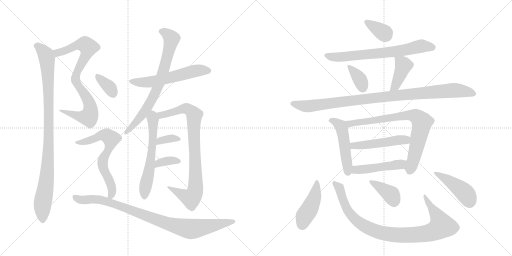
t = 0.00 s
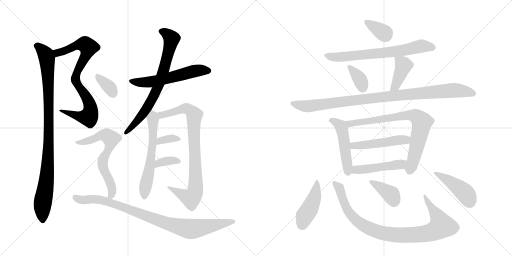
t = 3.62 s
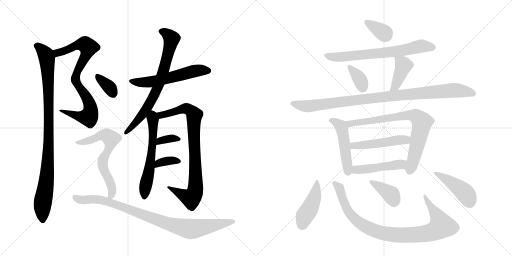
t = 7.25 s
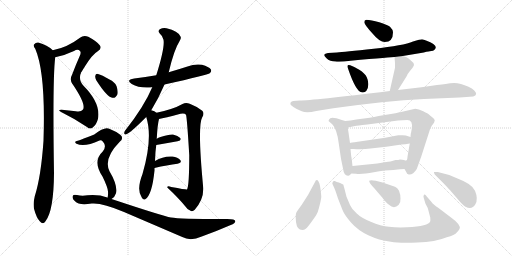
t = 10.87 s
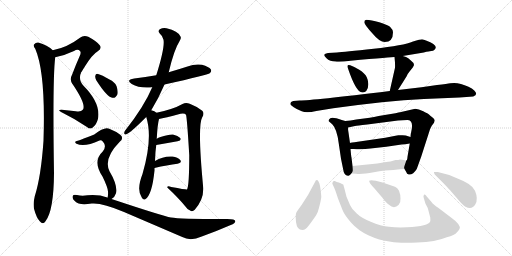
t = 14.50 s
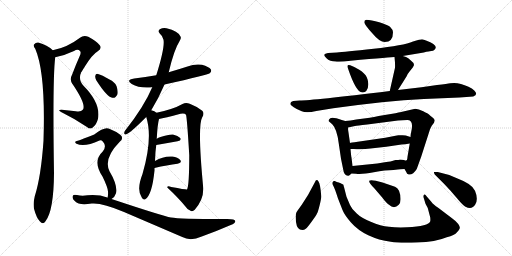
t = 18.12 s

The animated SVG that drew these frames (rendered in a browser with its animation timeline set to each time). Animation: 25 CSS @keyframes rules; one cycle of 18.12 s.

<svg version="1.1" viewBox="0 0 2048 1024" xmlns="http://www.w3.org/2000/svg">
  <g stroke="lightgray" stroke-dasharray="1,1" stroke-width="1" transform="scale(4, 4)">
    <line x1="0" y1="0" x2="256" y2="256"></line>
    <line x1="256" y1="0" x2="0" y2="256"></line>
    <line x1="128" y1="0" x2="128" y2="256"></line>
    <line x1="0" y1="128" x2="256" y2="128"></line>
    <line x1="256" y1="0" x2="512" y2="256"></line>
    <line x1="512" y1="0" x2="256" y2="256"></line>
    <line x1="384" y1="0" x2="384" y2="256"></line>
    <line x1="256" y1="128" x2="512" y2="128"></line>
  </g>
<g transform="scale(1, -1) translate(0, -850)">
   <style type="text/css">
    @keyframes keyframes0 {
      from {
       stroke: black;
       stroke-dashoffset: 553;
       stroke-width: 128;
       }
       64% {
       animation-timing-function: step-end;
       stroke: black;
       stroke-dashoffset: 0;
       stroke-width: 128;
       }
       to {
       stroke: black;
       stroke-width: 1024;
       }
       }
       #make-me-a-hanzi-animation-0 {
         animation: keyframes0 0.700033s both;
         animation-delay: 0.000000s;
         animation-timing-function: linear;
       }
    @keyframes keyframes1 {
      from {
       stroke: black;
       stroke-dashoffset: 541;
       stroke-width: 128;
       }
       64% {
       animation-timing-function: step-end;
       stroke: black;
       stroke-dashoffset: 0;
       stroke-width: 128;
       }
       to {
       stroke: black;
       stroke-width: 1024;
       }
       }
       #make-me-a-hanzi-animation-1 {
         animation: keyframes1 0.690267s both;
         animation-delay: 0.700033s;
         animation-timing-function: linear;
       }
    @keyframes keyframes2 {
      from {
       stroke: black;
       stroke-dashoffset: 970;
       stroke-width: 128;
       }
       76% {
       animation-timing-function: step-end;
       stroke: black;
       stroke-dashoffset: 0;
       stroke-width: 128;
       }
       to {
       stroke: black;
       stroke-width: 1024;
       }
       }
       #make-me-a-hanzi-animation-2 {
         animation: keyframes2 1.039388s both;
         animation-delay: 1.390299s;
         animation-timing-function: linear;
       }
    @keyframes keyframes3 {
      from {
       stroke: black;
       stroke-dashoffset: 566;
       stroke-width: 128;
       }
       65% {
       animation-timing-function: step-end;
       stroke: black;
       stroke-dashoffset: 0;
       stroke-width: 128;
       }
       to {
       stroke: black;
       stroke-width: 1024;
       }
       }
       #make-me-a-hanzi-animation-3 {
         animation: keyframes3 0.710612s both;
         animation-delay: 2.429688s;
         animation-timing-function: linear;
       }
    @keyframes keyframes4 {
      from {
       stroke: black;
       stroke-dashoffset: 734;
       stroke-width: 128;
       }
       70% {
       animation-timing-function: step-end;
       stroke: black;
       stroke-dashoffset: 0;
       stroke-width: 128;
       }
       to {
       stroke: black;
       stroke-width: 1024;
       }
       }
       #make-me-a-hanzi-animation-4 {
         animation: keyframes4 0.847331s both;
         animation-delay: 3.140299s;
         animation-timing-function: linear;
       }
    @keyframes keyframes5 {
      from {
       stroke: black;
       stroke-dashoffset: 594;
       stroke-width: 128;
       }
       66% {
       animation-timing-function: step-end;
       stroke: black;
       stroke-dashoffset: 0;
       stroke-width: 128;
       }
       to {
       stroke: black;
       stroke-width: 1024;
       }
       }
       #make-me-a-hanzi-animation-5 {
         animation: keyframes5 0.733398s both;
         animation-delay: 3.987630s;
         animation-timing-function: linear;
       }
    @keyframes keyframes6 {
      from {
       stroke: black;
       stroke-dashoffset: 847;
       stroke-width: 128;
       }
       73% {
       animation-timing-function: step-end;
       stroke: black;
       stroke-dashoffset: 0;
       stroke-width: 128;
       }
       to {
       stroke: black;
       stroke-width: 1024;
       }
       }
       #make-me-a-hanzi-animation-6 {
         animation: keyframes6 0.939290s both;
         animation-delay: 4.721029s;
         animation-timing-function: linear;
       }
    @keyframes keyframes7 {
      from {
       stroke: black;
       stroke-dashoffset: 343;
       stroke-width: 128;
       }
       53% {
       animation-timing-function: step-end;
       stroke: black;
       stroke-dashoffset: 0;
       stroke-width: 128;
       }
       to {
       stroke: black;
       stroke-width: 1024;
       }
       }
       #make-me-a-hanzi-animation-7 {
         animation: keyframes7 0.529134s both;
         animation-delay: 5.660319s;
         animation-timing-function: linear;
       }
    @keyframes keyframes8 {
      from {
       stroke: black;
       stroke-dashoffset: 353;
       stroke-width: 128;
       }
       53% {
       animation-timing-function: step-end;
       stroke: black;
       stroke-dashoffset: 0;
       stroke-width: 128;
       }
       to {
       stroke: black;
       stroke-width: 1024;
       }
       }
       #make-me-a-hanzi-animation-8 {
         animation: keyframes8 0.537272s both;
         animation-delay: 6.189453s;
         animation-timing-function: linear;
       }
    @keyframes keyframes9 {
      from {
       stroke: black;
       stroke-dashoffset: 346;
       stroke-width: 128;
       }
       53% {
       animation-timing-function: step-end;
       stroke: black;
       stroke-dashoffset: 0;
       stroke-width: 128;
       }
       to {
       stroke: black;
       stroke-width: 1024;
       }
       }
       #make-me-a-hanzi-animation-9 {
         animation: keyframes9 0.531576s both;
         animation-delay: 6.726725s;
         animation-timing-function: linear;
       }
    @keyframes keyframes10 {
      from {
       stroke: black;
       stroke-dashoffset: 655;
       stroke-width: 128;
       }
       68% {
       animation-timing-function: step-end;
       stroke: black;
       stroke-dashoffset: 0;
       stroke-width: 128;
       }
       to {
       stroke: black;
       stroke-width: 1024;
       }
       }
       #make-me-a-hanzi-animation-10 {
         animation: keyframes10 0.783040s both;
         animation-delay: 7.258301s;
         animation-timing-function: linear;
       }
    @keyframes keyframes11 {
      from {
       stroke: black;
       stroke-dashoffset: 914;
       stroke-width: 128;
       }
       75% {
       animation-timing-function: step-end;
       stroke: black;
       stroke-dashoffset: 0;
       stroke-width: 128;
       }
       to {
       stroke: black;
       stroke-width: 1024;
       }
       }
       #make-me-a-hanzi-animation-11 {
         animation: keyframes11 0.993815s both;
         animation-delay: 8.041341s;
         animation-timing-function: linear;
       }
    @keyframes keyframes12 {
      from {
       stroke: black;
       stroke-dashoffset: 348;
       stroke-width: 128;
       }
       53% {
       animation-timing-function: step-end;
       stroke: black;
       stroke-dashoffset: 0;
       stroke-width: 128;
       }
       to {
       stroke: black;
       stroke-width: 1024;
       }
       }
       #make-me-a-hanzi-animation-12 {
         animation: keyframes12 0.533203s both;
         animation-delay: 9.035156s;
         animation-timing-function: linear;
       }
    @keyframes keyframes13 {
      from {
       stroke: black;
       stroke-dashoffset: 689;
       stroke-width: 128;
       }
       69% {
       animation-timing-function: step-end;
       stroke: black;
       stroke-dashoffset: 0;
       stroke-width: 128;
       }
       to {
       stroke: black;
       stroke-width: 1024;
       }
       }
       #make-me-a-hanzi-animation-13 {
         animation: keyframes13 0.810710s both;
         animation-delay: 9.568359s;
         animation-timing-function: linear;
       }
    @keyframes keyframes14 {
      from {
       stroke: black;
       stroke-dashoffset: 351;
       stroke-width: 128;
       }
       53% {
       animation-timing-function: step-end;
       stroke: black;
       stroke-dashoffset: 0;
       stroke-width: 128;
       }
       to {
       stroke: black;
       stroke-width: 1024;
       }
       }
       #make-me-a-hanzi-animation-14 {
         animation: keyframes14 0.535645s both;
         animation-delay: 10.379069s;
         animation-timing-function: linear;
       }
    @keyframes keyframes15 {
      from {
       stroke: black;
       stroke-dashoffset: 404;
       stroke-width: 128;
       }
       57% {
       animation-timing-function: step-end;
       stroke: black;
       stroke-dashoffset: 0;
       stroke-width: 128;
       }
       to {
       stroke: black;
       stroke-width: 1024;
       }
       }
       #make-me-a-hanzi-animation-15 {
         animation: keyframes15 0.578776s both;
         animation-delay: 10.914714s;
         animation-timing-function: linear;
       }
    @keyframes keyframes16 {
      from {
       stroke: black;
       stroke-dashoffset: 984;
       stroke-width: 128;
       }
       76% {
       animation-timing-function: step-end;
       stroke: black;
       stroke-dashoffset: 0;
       stroke-width: 128;
       }
       to {
       stroke: black;
       stroke-width: 1024;
       }
       }
       #make-me-a-hanzi-animation-16 {
         animation: keyframes16 1.050781s both;
         animation-delay: 11.493490s;
         animation-timing-function: linear;
       }
    @keyframes keyframes17 {
      from {
       stroke: black;
       stroke-dashoffset: 489;
       stroke-width: 128;
       }
       61% {
       animation-timing-function: step-end;
       stroke: black;
       stroke-dashoffset: 0;
       stroke-width: 128;
       }
       to {
       stroke: black;
       stroke-width: 1024;
       }
       }
       #make-me-a-hanzi-animation-17 {
         animation: keyframes17 0.647949s both;
         animation-delay: 12.544271s;
         animation-timing-function: linear;
       }
    @keyframes keyframes18 {
      from {
       stroke: black;
       stroke-dashoffset: 770;
       stroke-width: 128;
       }
       71% {
       animation-timing-function: step-end;
       stroke: black;
       stroke-dashoffset: 0;
       stroke-width: 128;
       }
       to {
       stroke: black;
       stroke-width: 1024;
       }
       }
       #make-me-a-hanzi-animation-18 {
         animation: keyframes18 0.876628s both;
         animation-delay: 13.192220s;
         animation-timing-function: linear;
       }
    @keyframes keyframes19 {
      from {
       stroke: black;
       stroke-dashoffset: 489;
       stroke-width: 128;
       }
       61% {
       animation-timing-function: step-end;
       stroke: black;
       stroke-dashoffset: 0;
       stroke-width: 128;
       }
       to {
       stroke: black;
       stroke-width: 1024;
       }
       }
       #make-me-a-hanzi-animation-19 {
         animation: keyframes19 0.647949s both;
         animation-delay: 14.068848s;
         animation-timing-function: linear;
       }
    @keyframes keyframes20 {
      from {
       stroke: black;
       stroke-dashoffset: 471;
       stroke-width: 128;
       }
       61% {
       animation-timing-function: step-end;
       stroke: black;
       stroke-dashoffset: 0;
       stroke-width: 128;
       }
       to {
       stroke: black;
       stroke-width: 1024;
       }
       }
       #make-me-a-hanzi-animation-20 {
         animation: keyframes20 0.633301s both;
         animation-delay: 14.716797s;
         animation-timing-function: linear;
       }
    @keyframes keyframes21 {
      from {
       stroke: black;
       stroke-dashoffset: 434;
       stroke-width: 128;
       }
       59% {
       animation-timing-function: step-end;
       stroke: black;
       stroke-dashoffset: 0;
       stroke-width: 128;
       }
       to {
       stroke: black;
       stroke-width: 1024;
       }
       }
       #make-me-a-hanzi-animation-21 {
         animation: keyframes21 0.603190s both;
         animation-delay: 15.350098s;
         animation-timing-function: linear;
       }
    @keyframes keyframes22 {
      from {
       stroke: black;
       stroke-dashoffset: 928;
       stroke-width: 128;
       }
       75% {
       animation-timing-function: step-end;
       stroke: black;
       stroke-dashoffset: 0;
       stroke-width: 128;
       }
       to {
       stroke: black;
       stroke-width: 1024;
       }
       }
       #make-me-a-hanzi-animation-22 {
         animation: keyframes22 1.005208s both;
         animation-delay: 15.953288s;
         animation-timing-function: linear;
       }
    @keyframes keyframes23 {
      from {
       stroke: black;
       stroke-dashoffset: 373;
       stroke-width: 128;
       }
       55% {
       animation-timing-function: step-end;
       stroke: black;
       stroke-dashoffset: 0;
       stroke-width: 128;
       }
       to {
       stroke: black;
       stroke-width: 1024;
       }
       }
       #make-me-a-hanzi-animation-23 {
         animation: keyframes23 0.553548s both;
         animation-delay: 16.958496s;
         animation-timing-function: linear;
       }
    @keyframes keyframes24 {
      from {
       stroke: black;
       stroke-dashoffset: 439;
       stroke-width: 128;
       }
       59% {
       animation-timing-function: step-end;
       stroke: black;
       stroke-dashoffset: 0;
       stroke-width: 128;
       }
       to {
       stroke: black;
       stroke-width: 1024;
       }
       }
       #make-me-a-hanzi-animation-24 {
         animation: keyframes24 0.607259s both;
         animation-delay: 17.512044s;
         animation-timing-function: linear;
       }
</style>
<path d="M 221 621 Q 258 628 296 646 Q 311 656 320 646 Q 326 640 318 624 Q 302 588 289 553 Q 277 531 290 514 C 292 510 324 560 340 585 Q 370 633 391 645 Q 409 657 399 669 Q 387 685 353 703 Q 334 710 320 699 Q 269 660 211 649 C 182 643 192 615 221 621 Z" fill="lightgray"></path> 
<path d="M 290 514 Q 347 430 331 411 Q 324 401 303 405 Q 276 409 247 411 Q 225 412 250 399 Q 301 374 348 342 Q 361 330 373 342 Q 386 352 392 375 Q 404 436 334 507 Q 303 541 340 585 C 358 609 288 517 290 514 Z" fill="lightgray"></path> 
<path d="M 211 649 Q 190 670 153 680 Q 143 681 136 672 Q 132 666 141 655 Q 183 558 174 287 Q 164 143 139 65 Q 132 37 136 15 Q 146 -22 159 -35 Q 172 -50 182 -35 Q 215 7 216 158 Q 210 539 221 621 C 223 640 223 640 211 649 Z" fill="lightgray"></path> 
<path d="M 658 512 Q 833 551 839 557 Q 848 564 843 573 Q 836 583 808 591 Q 778 595 750 584 Q 713 572 675 561 L 625 549 Q 582 542 537 536 Q 501 530 527 514 Q 557 496 609 501 L 658 512 Z" fill="lightgray"></path> 
<path d="M 605 409 Q 633 454 658 512 L 675 561 Q 696 651 719 687 Q 726 697 722 704 Q 713 726 666 737 Q 653 741 639 733 Q 630 726 639 716 Q 651 706 654 691 Q 660 660 625 549 L 609 501 Q 576 423 500 327 Q 493 314 501 312 Q 505 311 516 319 Q 534 331 585 382 L 605 409 Z" fill="lightgray"></path> 
<path d="M 620 206 Q 621 243 625 270 L 627 295 Q 630 352 636 374 C 640 390 640 390 626 399 Q 619 406 605 409 C 576 418 577 411 585 382 Q 612 297 570 154 Q 545 90 567 60 Q 573 48 581 53 Q 608 69 618 168 L 618 178 L 620 206 Z" fill="lightgray"></path> 
<path d="M 636 374 Q 658 378 722 395 Q 738 399 744 391 Q 748 379 757 230 Q 757 106 748 92 Q 745 91 685 102 Q 669 109 669 100 Q 714 58 740 26 Q 750 10 764 6 Q 771 3 779 11 Q 815 53 813 98 Q 789 347 809 381 Q 819 397 809 407 Q 790 423 759 435 Q 743 441 730 434 Q 693 413 626 399 C 597 392 607 368 636 374 Z" fill="lightgray"></path> 
<path d="M 625 270 Q 674 279 710 285 Q 728 289 721 298 Q 712 308 692 312 Q 674 313 642 302 Q 633 299 627 295 C 601 279 595 265 625 270 Z" fill="lightgray"></path> 
<path d="M 618 178 Q 670 190 710 195 Q 729 199 721 210 Q 711 222 690 224 Q 654 227 620 206 C 594 191 589 171 618 178 Z" fill="lightgray"></path> 
<path d="M 385 529 Q 428 462 449 459 Q 462 456 470 473 Q 473 486 466 506 Q 459 522 438 532 Q 407 551 392 554 Q 383 557 381 546 Q 380 539 385 529 Z" fill="lightgray"></path> 
<path d="M 446 54 Q 459 61 464 77 Q 471 110 438 165 Q 413 216 479 283 Q 497 298 481 311 Q 465 324 437 335 Q 419 345 377 312 Q 314 287 308 286 Q 302 286 301 282 Q 300 278 306 275 Q 337 260 398 288 Q 405 291 412 283 Q 428 265 411 244 Q 369 205 410 144 Q 431 101 432 84 Q 433 68 430 59 C 427 38 427 38 446 54 Z" fill="lightgray"></path> 
<path d="M 430 59 Q 430 60 429 60 Q 395 73 350 69 Q 328 65 308 70 Q 293 73 291 66 Q 287 56 300 45 Q 316 27 367 36 Q 409 40 496 2 L 729 -98 Q 762 -116 807 -96 Q 868 -74 923 -50 Q 942 -43 941 -34 Q 941 -24 894 -26 Q 717 -26 684 -20 Q 651 -14 446 54 L 430 59 Z" fill="lightgray"></path> 
<path d="M 1465 771 Q 1457 770 1457 761 Q 1457 752 1491 715 Q 1518 682 1539 682 Q 1572 682 1572 721 Q 1572 731 1560 743 Q 1550 751 1517 761 Q 1484 771 1465 771 Z" fill="lightgray"></path> 
<path d="M 1611 626 L 1695 640 Q 1718 646 1725 646 Q 1733 646 1738 651 Q 1757 669 1704 688 Q 1695 692 1688 693 Q 1682 693 1652 684 Q 1615 668 1495 655 Q 1375 642 1348 640 L 1312 638 Q 1299 636 1297 631 Q 1296 626 1308 615 Q 1320 604 1341 604 Q 1359 601 1402 607 Q 1571 622 1578 622 L 1611 626 Z" fill="lightgray"></path> 
<path d="M 1401 589 Q 1385 595 1392 576 Q 1423 485 1446 481 Q 1458 478 1465 486 Q 1473 494 1473 511 Q 1474 527 1467 541 Q 1460 557 1437 571 Q 1415 584 1401 589 Z" fill="lightgray"></path> 
<path d="M 1592 490 L 1626 544 Q 1628 552 1639 565 L 1651 580 Q 1656 589 1656 590 L 1654 598 Q 1641 611 1633 617 Q 1626 622 1611 626 C 1582 634 1577 636 1578 622 Q 1581 595 1580 579 L 1559 486 C 1552 457 1576 465 1592 490 Z" fill="lightgray"></path> 
<path d="M 1199 448 L 1173 446 Q 1159 443 1162 432 Q 1163 429 1175 421 Q 1188 412 1207 405 Q 1226 397 1265 406 L 1333 417 Q 1540 446 1696 454 L 1838 460 L 1893 464 Q 1914 472 1897 488 Q 1889 496 1874 503 Q 1833 523 1801 517 Q 1791 515 1748 510 L 1686 501 L 1592 490 L 1559 486 Q 1246 448 1199 448 Z" fill="lightgray"></path> 
<path d="M 1381 366 L 1367 370 Q 1322 387 1317 373 Q 1313 368 1315 365 L 1329 353 Q 1348 334 1355 276 L 1364 215 L 1372 176 Q 1376 145 1394 147 Q 1400 148 1405 156 C 1412 165 1412 165 1410 186 L 1406 220 Q 1405 221 1402 254 L 1400 278 L 1394 320 Q 1392 328 1392 340 C 1391 363 1391 363 1381 366 Z" fill="lightgray"></path> 
<path d="M 1479 379 L 1425 372 Q 1402 367 1381 366 C 1351 363 1363 334 1392 340 L 1420 346 Q 1427 348 1469 352 L 1592 368 L 1629 370 Q 1653 370 1647 334 L 1644 318 Q 1643 318 1642 302 L 1639 276 L 1630 223 Q 1629 208 1625 208 C 1616 180 1615 179 1618 174 L 1625 162 Q 1627 153 1635 152 Q 1652 150 1667 174 L 1685 224 L 1714 314 Q 1720 337 1727 347 L 1736 359 L 1739 368 Q 1739 374 1729 381 Q 1720 388 1716 392 Q 1713 395 1693 405 Q 1674 415 1661 415 L 1600 401 Q 1594 399 1539 390 Q 1484 380 1479 379 Z" fill="lightgray"></path> 
<path d="M 1642 302 L 1623 308 Q 1613 310 1604 309 L 1593 309 Q 1588 309 1582 307 L 1541 299 L 1431 283 Q 1402 279 1400 278 C 1371 272 1372 254 1402 254 L 1414 254 Q 1449 251 1482 256 L 1545 263 L 1606 272 Q 1620 272 1639 276 C 1668 282 1671 293 1642 302 Z" fill="lightgray"></path> 
<path d="M 1405 156 L 1424 155 Q 1448 152 1495 161 Q 1542 170 1574 170 L 1591 172 Q 1597 174 1618 174 C 1648 174 1655 203 1625 208 Q 1623 207 1616 210 Q 1610 212 1600 212 Q 1595 210 1582 210 Q 1560 203 1545 202 L 1509 196 L 1410 186 C 1380 183 1375 158 1405 156 Z" fill="lightgray"></path> 
<path d="M 1274 124 Q 1266 137 1259 120 L 1232 70 L 1207 31 Q 1191 9 1186 1 Q 1181 -7 1184 -38 Q 1188 -70 1209 -70 Q 1217 -70 1223 -65 Q 1229 -61 1247 -36 Q 1265 -11 1268 -4 Q 1272 2 1279 31 Q 1286 59 1285 66 Q 1281 116 1274 124 Z" fill="lightgray"></path> 
<path d="M 1726 42 L 1707 64 Q 1700 75 1696 71 Q 1692 66 1695 58 L 1702 35 L 1711 18 L 1721 -20 Q 1722 -31 1721 -35 Q 1715 -55 1628 -59 Q 1589 -61 1556 -57 Q 1523 -54 1483 -37 Q 1444 -21 1427 -4 Q 1407 13 1400 30 L 1386 63 L 1376 102 Q 1374 107 1374 110 Q 1374 112 1368 114 Q 1364 118 1355 120 Q 1347 122 1339 126 Q 1333 127 1331 122 Q 1327 117 1332 109 Q 1338 100 1352 56 L 1370 10 Q 1378 -10 1404 -40 Q 1431 -71 1473 -91 Q 1516 -111 1563 -117 Q 1596 -123 1669 -120 Q 1742 -118 1787 -99 Q 1819 -91 1828 -79 Q 1838 -69 1839 -63 Q 1841 -58 1833 -46 Q 1825 -35 1808 -23 L 1754 18 Q 1731 34 1726 42 Z" fill="lightgray"></path> 
<path d="M 1498 96 L 1528 61 Q 1546 37 1556 31 Q 1576 12 1595 31 Q 1603 39 1602 56 Q 1602 72 1596 87 Q 1590 99 1580 103 L 1530 120 L 1503 127 Q 1481 132 1477 127 Q 1474 121 1498 96 Z" fill="lightgray"></path> 
<path d="M 1751 162 L 1736 162 Q 1735 159 1739 152 L 1777 114 Q 1805 85 1828 57 Q 1852 28 1862 23 Q 1888 10 1901 32 Q 1914 53 1900 87 Q 1889 114 1830 136 Q 1792 154 1751 162 Z" fill="lightgray"></path> 
      <clipPath id="make-me-a-hanzi-clip-0">
      <path d="M 221 621 Q 258 628 296 646 Q 311 656 320 646 Q 326 640 318 624 Q 302 588 289 553 Q 277 531 290 514 C 292 510 324 560 340 585 Q 370 633 391 645 Q 409 657 399 669 Q 387 685 353 703 Q 334 710 320 699 Q 269 660 211 649 C 182 643 192 615 221 621 Z" fill="lightgray"></path>
      </clipPath>
      <path clip-path="url(#make-me-a-hanzi-clip-0)" d="M 220 644 L 240 640 L 329 673 L 340 673 L 353 660 L 341 622 L 295 543 L 291 522 " fill="none" id="make-me-a-hanzi-animation-0" stroke-dasharray="425 850" stroke-linecap="round"></path>

      <clipPath id="make-me-a-hanzi-clip-1">
      <path d="M 290 514 Q 347 430 331 411 Q 324 401 303 405 Q 276 409 247 411 Q 225 412 250 399 Q 301 374 348 342 Q 361 330 373 342 Q 386 352 392 375 Q 404 436 334 507 Q 303 541 340 585 C 358 609 288 517 290 514 Z" fill="lightgray"></path>
      </clipPath>
      <path clip-path="url(#make-me-a-hanzi-clip-1)" d="M 320 544 L 314 541 L 309 510 L 354 447 L 363 412 L 357 386 L 331 382 L 254 406 " fill="none" id="make-me-a-hanzi-animation-1" stroke-dasharray="413 826" stroke-linecap="round"></path>

      <clipPath id="make-me-a-hanzi-clip-2">
      <path d="M 211 649 Q 190 670 153 680 Q 143 681 136 672 Q 132 666 141 655 Q 183 558 174 287 Q 164 143 139 65 Q 132 37 136 15 Q 146 -22 159 -35 Q 172 -50 182 -35 Q 215 7 216 158 Q 210 539 221 621 C 223 640 223 640 211 649 Z" fill="lightgray"></path>
      </clipPath>
      <path clip-path="url(#make-me-a-hanzi-clip-2)" d="M 147 667 L 180 636 L 188 615 L 195 464 L 192 196 L 170 32 L 171 -30 " fill="none" id="make-me-a-hanzi-animation-2" stroke-dasharray="842 1684" stroke-linecap="round"></path>

      <clipPath id="make-me-a-hanzi-clip-3">
      <path d="M 658 512 Q 833 551 839 557 Q 848 564 843 573 Q 836 583 808 591 Q 778 595 750 584 Q 713 572 675 561 L 625 549 Q 582 542 537 536 Q 501 530 527 514 Q 557 496 609 501 L 658 512 Z" fill="lightgray"></path>
      </clipPath>
      <path clip-path="url(#make-me-a-hanzi-clip-3)" d="M 529 526 L 599 522 L 668 534 L 787 568 L 833 567 " fill="none" id="make-me-a-hanzi-animation-3" stroke-dasharray="438 876" stroke-linecap="round"></path>

      <clipPath id="make-me-a-hanzi-clip-4">
      <path d="M 605 409 Q 633 454 658 512 L 675 561 Q 696 651 719 687 Q 726 697 722 704 Q 713 726 666 737 Q 653 741 639 733 Q 630 726 639 716 Q 651 706 654 691 Q 660 660 625 549 L 609 501 Q 576 423 500 327 Q 493 314 501 312 Q 505 311 516 319 Q 534 331 585 382 L 605 409 Z" fill="lightgray"></path>
      </clipPath>
      <path clip-path="url(#make-me-a-hanzi-clip-4)" d="M 645 725 L 669 715 L 686 696 L 635 512 L 612 460 L 566 385 L 502 320 " fill="none" id="make-me-a-hanzi-animation-4" stroke-dasharray="606 1212" stroke-linecap="round"></path>

      <clipPath id="make-me-a-hanzi-clip-5">
      <path d="M 620 206 Q 621 243 625 270 L 627 295 Q 630 352 636 374 C 640 390 640 390 626 399 Q 619 406 605 409 C 576 418 577 411 585 382 Q 612 297 570 154 Q 545 90 567 60 Q 573 48 581 53 Q 608 69 618 168 L 618 178 L 620 206 Z" fill="lightgray"></path>
      </clipPath>
      <path clip-path="url(#make-me-a-hanzi-clip-5)" d="M 609 399 L 613 307 L 607 242 L 578 64 " fill="none" id="make-me-a-hanzi-animation-5" stroke-dasharray="466 932" stroke-linecap="round"></path>

      <clipPath id="make-me-a-hanzi-clip-6">
      <path d="M 636 374 Q 658 378 722 395 Q 738 399 744 391 Q 748 379 757 230 Q 757 106 748 92 Q 745 91 685 102 Q 669 109 669 100 Q 714 58 740 26 Q 750 10 764 6 Q 771 3 779 11 Q 815 53 813 98 Q 789 347 809 381 Q 819 397 809 407 Q 790 423 759 435 Q 743 441 730 434 Q 693 413 626 399 C 597 392 607 368 636 374 Z" fill="lightgray"></path>
      </clipPath>
      <path clip-path="url(#make-me-a-hanzi-clip-6)" d="M 636 396 L 647 389 L 742 416 L 758 411 L 777 390 L 775 292 L 784 109 L 776 71 L 764 57 L 677 97 " fill="none" id="make-me-a-hanzi-animation-6" stroke-dasharray="719 1438" stroke-linecap="round"></path>

      <clipPath id="make-me-a-hanzi-clip-7">
      <path d="M 625 270 Q 674 279 710 285 Q 728 289 721 298 Q 712 308 692 312 Q 674 313 642 302 Q 633 299 627 295 C 601 279 595 265 625 270 Z" fill="lightgray"></path>
      </clipPath>
      <path clip-path="url(#make-me-a-hanzi-clip-7)" d="M 632 276 L 639 286 L 667 294 L 713 293 " fill="none" id="make-me-a-hanzi-animation-7" stroke-dasharray="215 430" stroke-linecap="round"></path>

      <clipPath id="make-me-a-hanzi-clip-8">
      <path d="M 618 178 Q 670 190 710 195 Q 729 199 721 210 Q 711 222 690 224 Q 654 227 620 206 C 594 191 589 171 618 178 Z" fill="lightgray"></path>
      </clipPath>
      <path clip-path="url(#make-me-a-hanzi-clip-8)" d="M 625 185 L 634 198 L 646 202 L 694 209 L 713 204 " fill="none" id="make-me-a-hanzi-animation-8" stroke-dasharray="225 450" stroke-linecap="round"></path>

      <clipPath id="make-me-a-hanzi-clip-9">
      <path d="M 385 529 Q 428 462 449 459 Q 462 456 470 473 Q 473 486 466 506 Q 459 522 438 532 Q 407 551 392 554 Q 383 557 381 546 Q 380 539 385 529 Z" fill="lightgray"></path>
      </clipPath>
      <path clip-path="url(#make-me-a-hanzi-clip-9)" d="M 392 543 L 432 507 L 452 477 " fill="none" id="make-me-a-hanzi-animation-9" stroke-dasharray="218 436" stroke-linecap="round"></path>

      <clipPath id="make-me-a-hanzi-clip-10">
      <path d="M 446 54 Q 459 61 464 77 Q 471 110 438 165 Q 413 216 479 283 Q 497 298 481 311 Q 465 324 437 335 Q 419 345 377 312 Q 314 287 308 286 Q 302 286 301 282 Q 300 278 306 275 Q 337 260 398 288 Q 405 291 412 283 Q 428 265 411 244 Q 369 205 410 144 Q 431 101 432 84 Q 433 68 430 59 C 427 38 427 38 446 54 Z" fill="lightgray"></path>
      </clipPath>
      <path clip-path="url(#make-me-a-hanzi-clip-10)" d="M 306 281 L 365 290 L 394 306 L 422 309 L 442 298 L 442 271 L 411 208 L 413 176 L 446 105 L 449 84 L 445 68 L 436 63 " fill="none" id="make-me-a-hanzi-animation-10" stroke-dasharray="527 1054" stroke-linecap="round"></path>

      <clipPath id="make-me-a-hanzi-clip-11">
      <path d="M 430 59 Q 430 60 429 60 Q 395 73 350 69 Q 328 65 308 70 Q 293 73 291 66 Q 287 56 300 45 Q 316 27 367 36 Q 409 40 496 2 L 729 -98 Q 762 -116 807 -96 Q 868 -74 923 -50 Q 942 -43 941 -34 Q 941 -24 894 -26 Q 717 -26 684 -20 Q 651 -14 446 54 L 430 59 Z" fill="lightgray"></path>
      </clipPath>
      <path clip-path="url(#make-me-a-hanzi-clip-11)" d="M 300 61 L 319 51 L 375 54 L 418 48 L 659 -41 L 764 -66 L 934 -36 " fill="none" id="make-me-a-hanzi-animation-11" stroke-dasharray="786 1572" stroke-linecap="round"></path>

      <clipPath id="make-me-a-hanzi-clip-12">
      <path d="M 1465 771 Q 1457 770 1457 761 Q 1457 752 1491 715 Q 1518 682 1539 682 Q 1572 682 1572 721 Q 1572 731 1560 743 Q 1550 751 1517 761 Q 1484 771 1465 771 Z" fill="lightgray"></path>
      </clipPath>
      <path clip-path="url(#make-me-a-hanzi-clip-12)" d="M 1467 761 L 1543 710 " fill="none" id="make-me-a-hanzi-animation-12" stroke-dasharray="220 440" stroke-linecap="round"></path>

      <clipPath id="make-me-a-hanzi-clip-13">
      <path d="M 1611 626 L 1695 640 Q 1718 646 1725 646 Q 1733 646 1738 651 Q 1757 669 1704 688 Q 1695 692 1688 693 Q 1682 693 1652 684 Q 1615 668 1495 655 Q 1375 642 1348 640 L 1312 638 Q 1299 636 1297 631 Q 1296 626 1308 615 Q 1320 604 1341 604 Q 1359 601 1402 607 Q 1571 622 1578 622 L 1611 626 Z" fill="lightgray"></path>
      </clipPath>
      <path clip-path="url(#make-me-a-hanzi-clip-13)" d="M 1303 629 L 1336 621 L 1414 625 L 1603 647 L 1687 666 L 1731 661 " fill="none" id="make-me-a-hanzi-animation-13" stroke-dasharray="561 1122" stroke-linecap="round"></path>

      <clipPath id="make-me-a-hanzi-clip-14">
      <path d="M 1401 589 Q 1385 595 1392 576 Q 1423 485 1446 481 Q 1458 478 1465 486 Q 1473 494 1473 511 Q 1474 527 1467 541 Q 1460 557 1437 571 Q 1415 584 1401 589 Z" fill="lightgray"></path>
      </clipPath>
      <path clip-path="url(#make-me-a-hanzi-clip-14)" d="M 1403 578 L 1440 531 L 1452 498 " fill="none" id="make-me-a-hanzi-animation-14" stroke-dasharray="223 446" stroke-linecap="round"></path>

      <clipPath id="make-me-a-hanzi-clip-15">
      <path d="M 1592 490 L 1626 544 Q 1628 552 1639 565 L 1651 580 Q 1656 589 1656 590 L 1654 598 Q 1641 611 1633 617 Q 1626 622 1611 626 C 1582 634 1577 636 1578 622 Q 1581 595 1580 579 L 1559 486 C 1552 457 1576 465 1592 490 Z" fill="lightgray"></path>
      </clipPath>
      <path clip-path="url(#make-me-a-hanzi-clip-15)" d="M 1585 614 L 1614 588 L 1587 520 L 1564 493 " fill="none" id="make-me-a-hanzi-animation-15" stroke-dasharray="276 552" stroke-linecap="round"></path>

      <clipPath id="make-me-a-hanzi-clip-16">
      <path d="M 1199 448 L 1173 446 Q 1159 443 1162 432 Q 1163 429 1175 421 Q 1188 412 1207 405 Q 1226 397 1265 406 L 1333 417 Q 1540 446 1696 454 L 1838 460 L 1893 464 Q 1914 472 1897 488 Q 1889 496 1874 503 Q 1833 523 1801 517 Q 1791 515 1748 510 L 1686 501 L 1592 490 L 1559 486 Q 1246 448 1199 448 Z" fill="lightgray"></path>
      </clipPath>
      <path clip-path="url(#make-me-a-hanzi-clip-16)" d="M 1170 435 L 1237 425 L 1548 466 L 1802 488 L 1842 487 L 1892 476 " fill="none" id="make-me-a-hanzi-animation-16" stroke-dasharray="856 1712" stroke-linecap="round"></path>

      <clipPath id="make-me-a-hanzi-clip-17">
      <path d="M 1381 366 L 1367 370 Q 1322 387 1317 373 Q 1313 368 1315 365 L 1329 353 Q 1348 334 1355 276 L 1364 215 L 1372 176 Q 1376 145 1394 147 Q 1400 148 1405 156 C 1412 165 1412 165 1410 186 L 1406 220 Q 1405 221 1402 254 L 1400 278 L 1394 320 Q 1392 328 1392 340 C 1391 363 1391 363 1381 366 Z" fill="lightgray"></path>
      </clipPath>
      <path clip-path="url(#make-me-a-hanzi-clip-17)" d="M 1323 367 L 1352 357 L 1367 337 L 1392 161 " fill="none" id="make-me-a-hanzi-animation-17" stroke-dasharray="361 722" stroke-linecap="round"></path>

      <clipPath id="make-me-a-hanzi-clip-18">
      <path d="M 1479 379 L 1425 372 Q 1402 367 1381 366 C 1351 363 1363 334 1392 340 L 1420 346 Q 1427 348 1469 352 L 1592 368 L 1629 370 Q 1653 370 1647 334 L 1644 318 Q 1643 318 1642 302 L 1639 276 L 1630 223 Q 1629 208 1625 208 C 1616 180 1615 179 1618 174 L 1625 162 Q 1627 153 1635 152 Q 1652 150 1667 174 L 1685 224 L 1714 314 Q 1720 337 1727 347 L 1736 359 L 1739 368 Q 1739 374 1729 381 Q 1720 388 1716 392 Q 1713 395 1693 405 Q 1674 415 1661 415 L 1600 401 Q 1594 399 1539 390 Q 1484 380 1479 379 Z" fill="lightgray"></path>
      </clipPath>
      <path clip-path="url(#make-me-a-hanzi-clip-18)" d="M 1389 362 L 1411 356 L 1627 389 L 1667 384 L 1688 361 L 1639 166 " fill="none" id="make-me-a-hanzi-animation-18" stroke-dasharray="642 1284" stroke-linecap="round"></path>

      <clipPath id="make-me-a-hanzi-clip-19">
      <path d="M 1642 302 L 1623 308 Q 1613 310 1604 309 L 1593 309 Q 1588 309 1582 307 L 1541 299 L 1431 283 Q 1402 279 1400 278 C 1371 272 1372 254 1402 254 L 1414 254 Q 1449 251 1482 256 L 1545 263 L 1606 272 Q 1620 272 1639 276 C 1668 282 1671 293 1642 302 Z" fill="lightgray"></path>
      </clipPath>
      <path clip-path="url(#make-me-a-hanzi-clip-19)" d="M 1406 272 L 1414 267 L 1448 268 L 1635 296 " fill="none" id="make-me-a-hanzi-animation-19" stroke-dasharray="361 722" stroke-linecap="round"></path>

      <clipPath id="make-me-a-hanzi-clip-20">
      <path d="M 1405 156 L 1424 155 Q 1448 152 1495 161 Q 1542 170 1574 170 L 1591 172 Q 1597 174 1618 174 C 1648 174 1655 203 1625 208 Q 1623 207 1616 210 Q 1610 212 1600 212 Q 1595 210 1582 210 Q 1560 203 1545 202 L 1509 196 L 1410 186 C 1380 183 1375 158 1405 156 Z" fill="lightgray"></path>
      </clipPath>
      <path clip-path="url(#make-me-a-hanzi-clip-20)" d="M 1410 163 L 1424 171 L 1593 191 L 1619 203 " fill="none" id="make-me-a-hanzi-animation-20" stroke-dasharray="343 686" stroke-linecap="round"></path>

      <clipPath id="make-me-a-hanzi-clip-21">
      <path d="M 1274 124 Q 1266 137 1259 120 L 1232 70 L 1207 31 Q 1191 9 1186 1 Q 1181 -7 1184 -38 Q 1188 -70 1209 -70 Q 1217 -70 1223 -65 Q 1229 -61 1247 -36 Q 1265 -11 1268 -4 Q 1272 2 1279 31 Q 1286 59 1285 66 Q 1281 116 1274 124 Z" fill="lightgray"></path>
      </clipPath>
      <path clip-path="url(#make-me-a-hanzi-clip-21)" d="M 1268 117 L 1257 58 L 1218 -15 L 1209 -49 " fill="none" id="make-me-a-hanzi-animation-21" stroke-dasharray="306 612" stroke-linecap="round"></path>

      <clipPath id="make-me-a-hanzi-clip-22">
      <path d="M 1726 42 L 1707 64 Q 1700 75 1696 71 Q 1692 66 1695 58 L 1702 35 L 1711 18 L 1721 -20 Q 1722 -31 1721 -35 Q 1715 -55 1628 -59 Q 1589 -61 1556 -57 Q 1523 -54 1483 -37 Q 1444 -21 1427 -4 Q 1407 13 1400 30 L 1386 63 L 1376 102 Q 1374 107 1374 110 Q 1374 112 1368 114 Q 1364 118 1355 120 Q 1347 122 1339 126 Q 1333 127 1331 122 Q 1327 117 1332 109 Q 1338 100 1352 56 L 1370 10 Q 1378 -10 1404 -40 Q 1431 -71 1473 -91 Q 1516 -111 1563 -117 Q 1596 -123 1669 -120 Q 1742 -118 1787 -99 Q 1819 -91 1828 -79 Q 1838 -69 1839 -63 Q 1841 -58 1833 -46 Q 1825 -35 1808 -23 L 1754 18 Q 1731 34 1726 42 Z" fill="lightgray"></path>
      </clipPath>
      <path clip-path="url(#make-me-a-hanzi-clip-22)" d="M 1339 116 L 1355 102 L 1384 22 L 1413 -20 L 1466 -58 L 1546 -85 L 1582 -90 L 1693 -86 L 1737 -74 L 1764 -57 L 1765 -46 L 1752 -18 L 1699 64 " fill="none" id="make-me-a-hanzi-animation-22" stroke-dasharray="800 1600" stroke-linecap="round"></path>

      <clipPath id="make-me-a-hanzi-clip-23">
      <path d="M 1498 96 L 1528 61 Q 1546 37 1556 31 Q 1576 12 1595 31 Q 1603 39 1602 56 Q 1602 72 1596 87 Q 1590 99 1580 103 L 1530 120 L 1503 127 Q 1481 132 1477 127 Q 1474 121 1498 96 Z" fill="lightgray"></path>
      </clipPath>
      <path clip-path="url(#make-me-a-hanzi-clip-23)" d="M 1490 113 L 1513 110 L 1527 91 L 1548 90 L 1576 50 " fill="none" id="make-me-a-hanzi-animation-23" stroke-dasharray="245 490" stroke-linecap="round"></path>

      <clipPath id="make-me-a-hanzi-clip-24">
      <path d="M 1751 162 L 1736 162 Q 1735 159 1739 152 L 1777 114 Q 1805 85 1828 57 Q 1852 28 1862 23 Q 1888 10 1901 32 Q 1914 53 1900 87 Q 1889 114 1830 136 Q 1792 154 1751 162 Z" fill="lightgray"></path>
      </clipPath>
      <path clip-path="url(#make-me-a-hanzi-clip-24)" d="M 1744 159 L 1841 95 L 1868 68 L 1879 42 " fill="none" id="make-me-a-hanzi-animation-24" stroke-dasharray="311 622" stroke-linecap="round"></path>

</g>
</svg>
